Labelled photos from "bwcracks", an image-classification folder in seoho926/art-forgery-craquelure. The possible labels are: Dutch, Flemish.

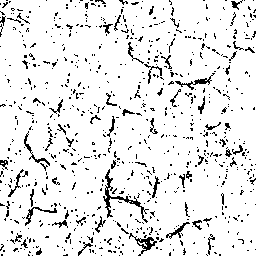
Label: Flemish

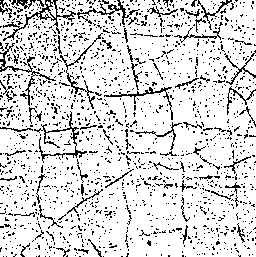
Label: Dutch

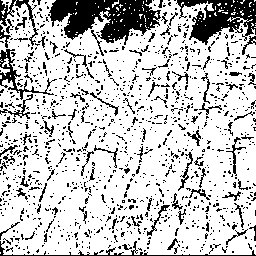
Label: Flemish

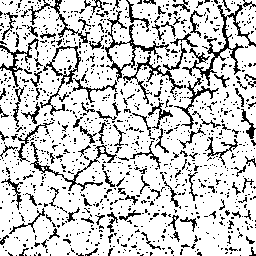
Label: Flemish

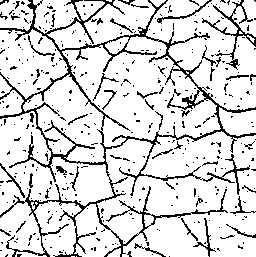
Label: Dutch

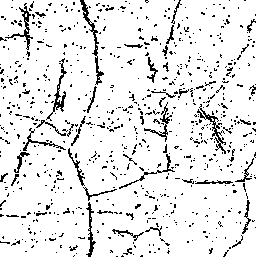
Label: Dutch
